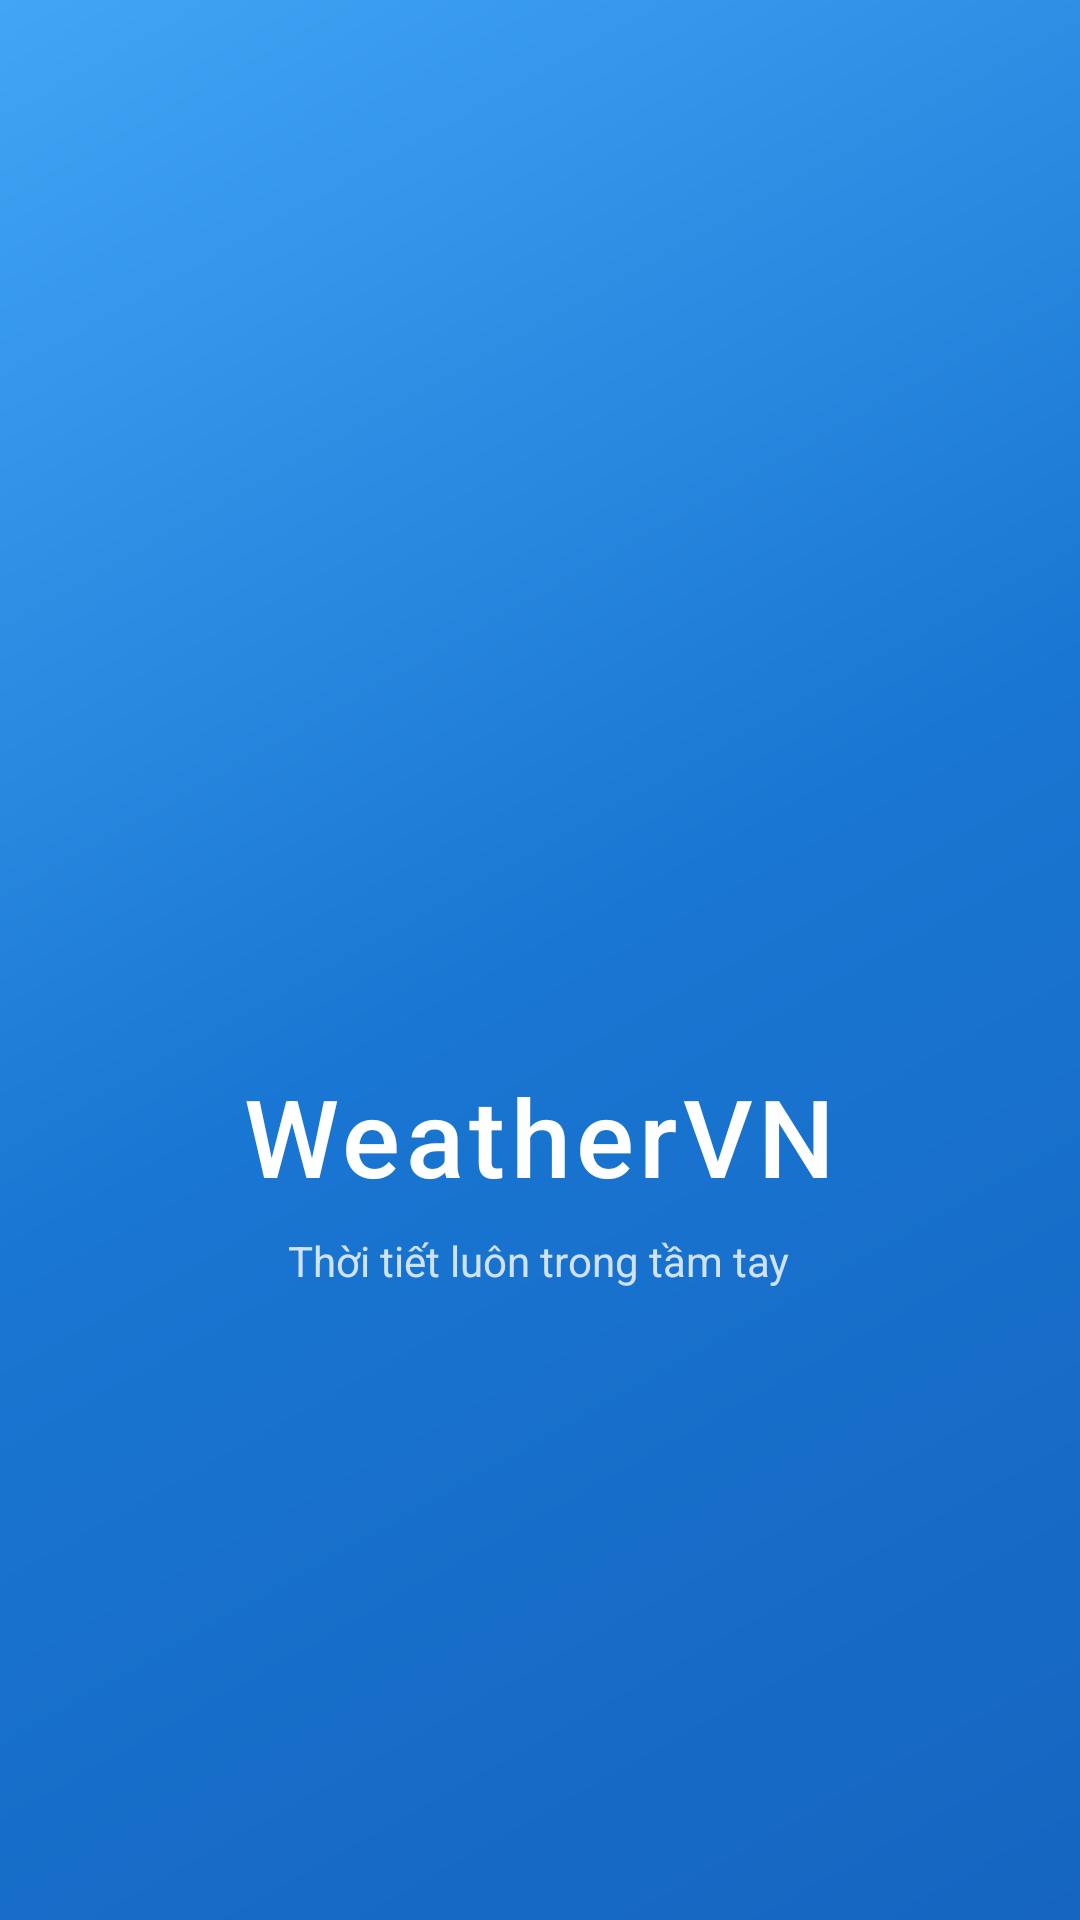

Write the Android layout XML for this screen, with the resource values it uses.
<!-- AndroidManifest.xml: activity theme Theme.Lab5.Splash -->
<!-- res/layout/activity_splash.xml -->
<?xml version="1.0" encoding="utf-8"?>
<RelativeLayout xmlns:android="http://schemas.android.com/apk/res/android"
    android:layout_width="match_parent"
    android:layout_height="match_parent"
    android:background="@drawable/bg_gradient">

    
    <LinearLayout
        android:id="@+id/layoutLogo"
        android:layout_width="wrap_content"
        android:layout_height="wrap_content"
        android:layout_centerInParent="true"
        android:orientation="vertical"
        android:gravity="center">

        <ImageView
            android:layout_width="120dp"
            android:layout_height="120dp"
            android:src="@mipmap/ic_launcher_round"
            android:contentDescription="App logo" />

        <TextView
            android:layout_width="wrap_content"
            android:layout_height="wrap_content"
            android:layout_marginTop="24dp"
            android:text="@string/app_name"
            android:textColor="#FFFFFF"
            android:textSize="36sp"
            android:fontFamily="sans-serif-medium"
            android:letterSpacing="0.05" />

        <TextView
            android:layout_width="wrap_content"
            android:layout_height="wrap_content"
            android:layout_marginTop="8dp"
            android:text="@string/app_tagline"
            android:textColor="#CCffffff"
            android:textSize="14sp" />

    </LinearLayout>

    
    <ProgressBar
        android:id="@+id/progressSplash"
        android:layout_width="wrap_content"
        android:layout_height="wrap_content"
        android:layout_alignParentBottom="true"
        android:layout_centerHorizontal="true"
        android:layout_marginBottom="60dp"
        android:indeterminateTint="#FFFFFF" />

</RelativeLayout>
<!-- resources referenced by this layout -->
<resources>
  <!-- drawable bg_gradient (drawable) -->
  <?xml version="1.0" encoding="utf-8"?>
  <shape xmlns:android="http://schemas.android.com/apk/res/android">
      <gradient
          android:angle="135"
          android:startColor="@color/gradientStart"
          android:centerColor="@color/gradientMid"
          android:endColor="@color/gradientEnd"
          android:type="linear" />
  </shape>
  <string name="app_name">WeatherVN</string>
  <string name="app_tagline">Thời tiết luôn trong tầm tay</string>
  <style name="Theme.Lab5.Splash" parent="Theme.MaterialComponents.DayNight.NoActionBar">
          <item name="android:windowBackground">@color/gradientStart</item>
          <item name="android:statusBarColor">@color/gradientStart</item>
          <item name="android:windowIsTranslucent">false</item>
      </style>
  <color name="gradientStart">#1565C0</color>
  <color name="gradientMid">#1976D2</color>
  <color name="gradientEnd">#42A5F5</color>
</resources>
